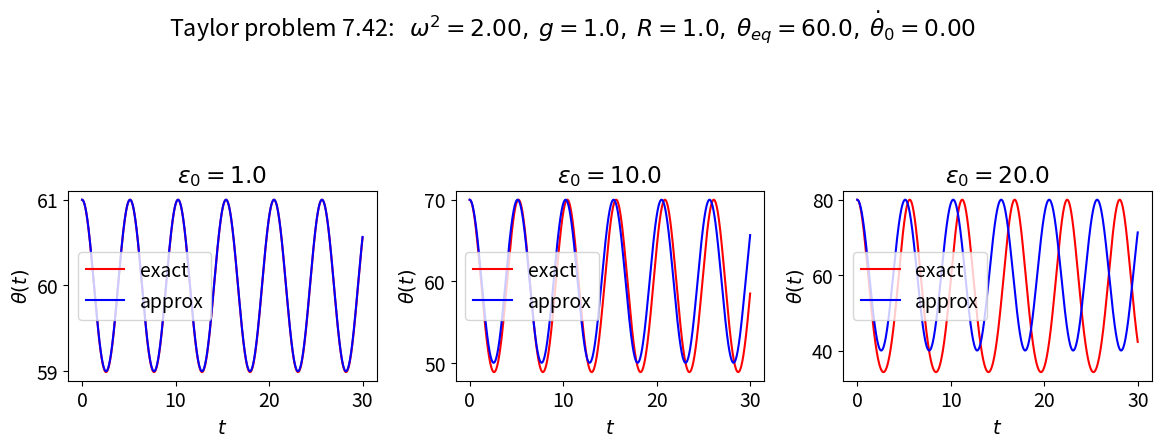

Recreate this plot in Python.
#!/usr/bin/env python
# coding: utf-8

# # Taylor problem 7.42
# 
# [redacted]

# In[1]:


get_ipython().run_line_magic('matplotlib', 'inline')


# In[2]:


import numpy as np
from scipy.integrate import solve_ivp

import matplotlib.pyplot as plt


# In[3]:


# Change the common font size
font_size = 14
plt.rcParams.update({'font.size': font_size})


# In[4]:


class Oscillator():
    """
    Oscillator class implements the parameters and differential equation for 
     problem 7.42 from Taylor.
     
    Parameters
    ----------
    omega : float
        natural frequency of the pendulum (\sqrt{g/l} where l is the 
        pendulum length) 
    g : float
        acceleration due to gravity 
    R : float
        radius parameter

    Methods
    -------
    dy_dt(t, y)
        Returns the right side of the differential equation in vector y, 
        given time t and the corresponding value of y.
    solve_ode(t_pts, theta_0, theta_dot_0)
        Solves the ODE at t_pts given initial conditions.
    small_angle(t, epsilon) 
        Returns the small angle solution.
    """
    def __init__(self, omega=np.sqrt(2.), g=1., R=1.):
        self.omega = omega
        self.g = g
        self.R = R
        self.theta_equil = np.arccos(self.g/(self.omega**2 * self.R))
    
    def dy_dt(self, t, y):
        """
        This function returns the right-hand side of the diffeq: 
        [dtheta/dt d^2theta/dt^2]
        
        Parameters
        ----------
        t : float
            time 
        y : float
            A 2-component vector with y[0] = theta(t) and y[1] = dtheta/dt
            
        Returns
        -------
        
        """
        return [y[1], (self.omega**2 * np.cos(y[0]) - self.g/self.R)                        * np.sin(y[0]) ]
    
    
    def solve_ode(self, t_pts, theta_0, theta_dot_0, 
                  abserr=1.0e-10, relerr=1.0e-10):
        """
        Solve the ODE given initial conditions.
        For now use odeint, but we have the option to switch.
        Specify smaller abserr and relerr to get more precision.
        """
        y = [theta_0, theta_dot_0]  
        solution = solve_ivp(self.dy_dt, (t_pts[0], t_pts[-1]), 
                             y, t_eval=t_pts, 
                             atol=abserr, rtol=relerr)
        theta, theta_dot = solution.y
        return theta, theta_dot
    
    def small_angle(self, t, epsilon_0):
        """Small angle solution"""
        Omega_prime = np.sqrt(self.omega**2 - (self.g/(self.omega*self.R))**2)
        return self.theta_equil + epsilon_0 * np.cos(Omega_prime * t)


# In[5]:


def plot_y_vs_x(x, y, axis_labels=None, label=None, title=None, 
                color=None, linestyle=None, semilogy=False, loglog=False,
                ax=None):
    """
    Generic plotting function: return a figure axis with a plot of y vs. x,
    with line color and style, title, axis labels, and line label
    """
    if ax is None:        # if the axis object doesn't exist, make one
        ax = plt.gca()

    if (semilogy):
        line, = ax.semilogy(x, y, label=label, 
                            color=color, linestyle=linestyle)
    elif (loglog):
        line, = ax.loglog(x, y, label=label, 
                          color=color, linestyle=linestyle)
    else:
        line, = ax.plot(x, y, label=label, 
                    color=color, linestyle=linestyle)

    if label is not None:    # if a label if passed, show the legend
        ax.legend()
    if title is not None:    # set a title if one if passed
        ax.set_title(title)
    if axis_labels is not None:  # set x-axis and y-axis labels if passed  
        ax.set_xlabel(axis_labels[0])
        ax.set_ylabel(axis_labels[1])

    return ax, line


# In[6]:


def start_stop_indices(t_pts, plot_start, plot_stop):
    start_index = (np.fabs(t_pts-plot_start)).argmin()  # index in t_pts array 
    stop_index = (np.fabs(t_pts-plot_stop)).argmin()  # index in t_pts array 
    return start_index, stop_index


# In[7]:


# oscillator parameters
g = 1.
R = 1.
omega = np.sqrt(2.)

# Plotting time 
t_start = 0.
t_end = 50.
delta_t = 0.01

t_pts = np.arange(t_start, t_end+delta_t, delta_t)  

# Instantiate a pendulum 
o1 = Oscillator(omega=omega, g=g, R=R) 


# In[8]:


# initial conditions
deg_to_rad = np.pi / 180.
rad_to_deg = 180. / np.pi

theta_dot_0 = 0.0


# start the plot!
theta_vs_time_labels = (r'$t$', r'$\theta(t)$')

fig = plt.figure(figsize=(12,4))
overall_title = 'Taylor problem 7.42:  ' +                 rf' $\omega^2 = {omega**2:.2f},$' +                 rf' $g = {g:.1f},$' +                 rf' $R = {R:.1f},$' +                 rf' $\theta_{{eq}} = {o1.theta_equil * rad_to_deg:.1f},$' +                 rf' $\dot\theta_0 = {theta_dot_0:.2f}$' +                 '\n'     # \n means a new line (adds some space here)
fig.suptitle(overall_title, va='baseline')
    
# plot 1
epsilon_0 = 1. * deg_to_rad
theta_0 = o1.theta_equil + epsilon_0
theta_dot_0 = 0.0
theta, theta_dot = o1.solve_ode(t_pts, theta_0, theta_dot_0)
theta_approx = o1.small_angle(t_pts, epsilon_0)

ax_a = fig.add_subplot(1,3,1)                  

start, stop = start_stop_indices(t_pts, 0., 30.)    
plot_y_vs_x(t_pts[start : stop], theta[start : stop] * rad_to_deg, 
            axis_labels=theta_vs_time_labels, 
            color='red',
            label='exact', 
            ax=ax_a)    
plot_y_vs_x(t_pts[start : stop], theta_approx[start : stop] * rad_to_deg, 
            axis_labels=theta_vs_time_labels, 
            color='blue',
            label='approx', 
            title=rf'$\epsilon_0={epsilon_0*rad_to_deg:.1f}$', 
            ax=ax_a)    
    
# plot 2  
epsilon_0 = 10. * deg_to_rad
theta_0 = o1.theta_equil + epsilon_0
theta_dot_0 = 0.0
theta, theta_dot = o1.solve_ode(t_pts, theta_0, theta_dot_0)
theta_approx = o1.small_angle(t_pts, epsilon_0)
ax_b = fig.add_subplot(1,3,2)                  

start, stop = start_stop_indices(t_pts, 0., 30.)    
plot_y_vs_x(t_pts[start : stop], theta[start : stop] * rad_to_deg, 
            axis_labels=theta_vs_time_labels, 
            color='red',
            label='exact', 
            ax=ax_b)    
plot_y_vs_x(t_pts[start : stop], theta_approx[start : stop] * rad_to_deg, 
            axis_labels=theta_vs_time_labels, 
            color='blue',
            label='approx', 
            title=rf'$\epsilon_0={epsilon_0*rad_to_deg:.1f}$', 
            ax=ax_b)    
    
# plot 3  
epsilon_0 = 20. * deg_to_rad
theta_0 = o1.theta_equil + epsilon_0
theta_dot_0 = 0.0
theta, theta_dot = o1.solve_ode(t_pts, theta_0, theta_dot_0)
theta_approx = o1.small_angle(t_pts, epsilon_0)
ax_b = fig.add_subplot(1,3,3)                  

start, stop = start_stop_indices(t_pts, 0., 30.)    
plot_y_vs_x(t_pts[start : stop], theta[start : stop] * rad_to_deg, 
            axis_labels=theta_vs_time_labels, 
            color='red',
            label='exact', 
            ax=ax_b)    
plot_y_vs_x(t_pts[start : stop], theta_approx[start : stop] * rad_to_deg, 
            axis_labels=theta_vs_time_labels, 
            color='blue',
            label='approx', 
            title=rf'$\epsilon_0={epsilon_0*rad_to_deg:.1f}$', 
            ax=ax_b)    

fig.tight_layout()
fig.savefig('Taylor_problem_7.42.png', bbox_inches='tight')  


# In[ ]:




